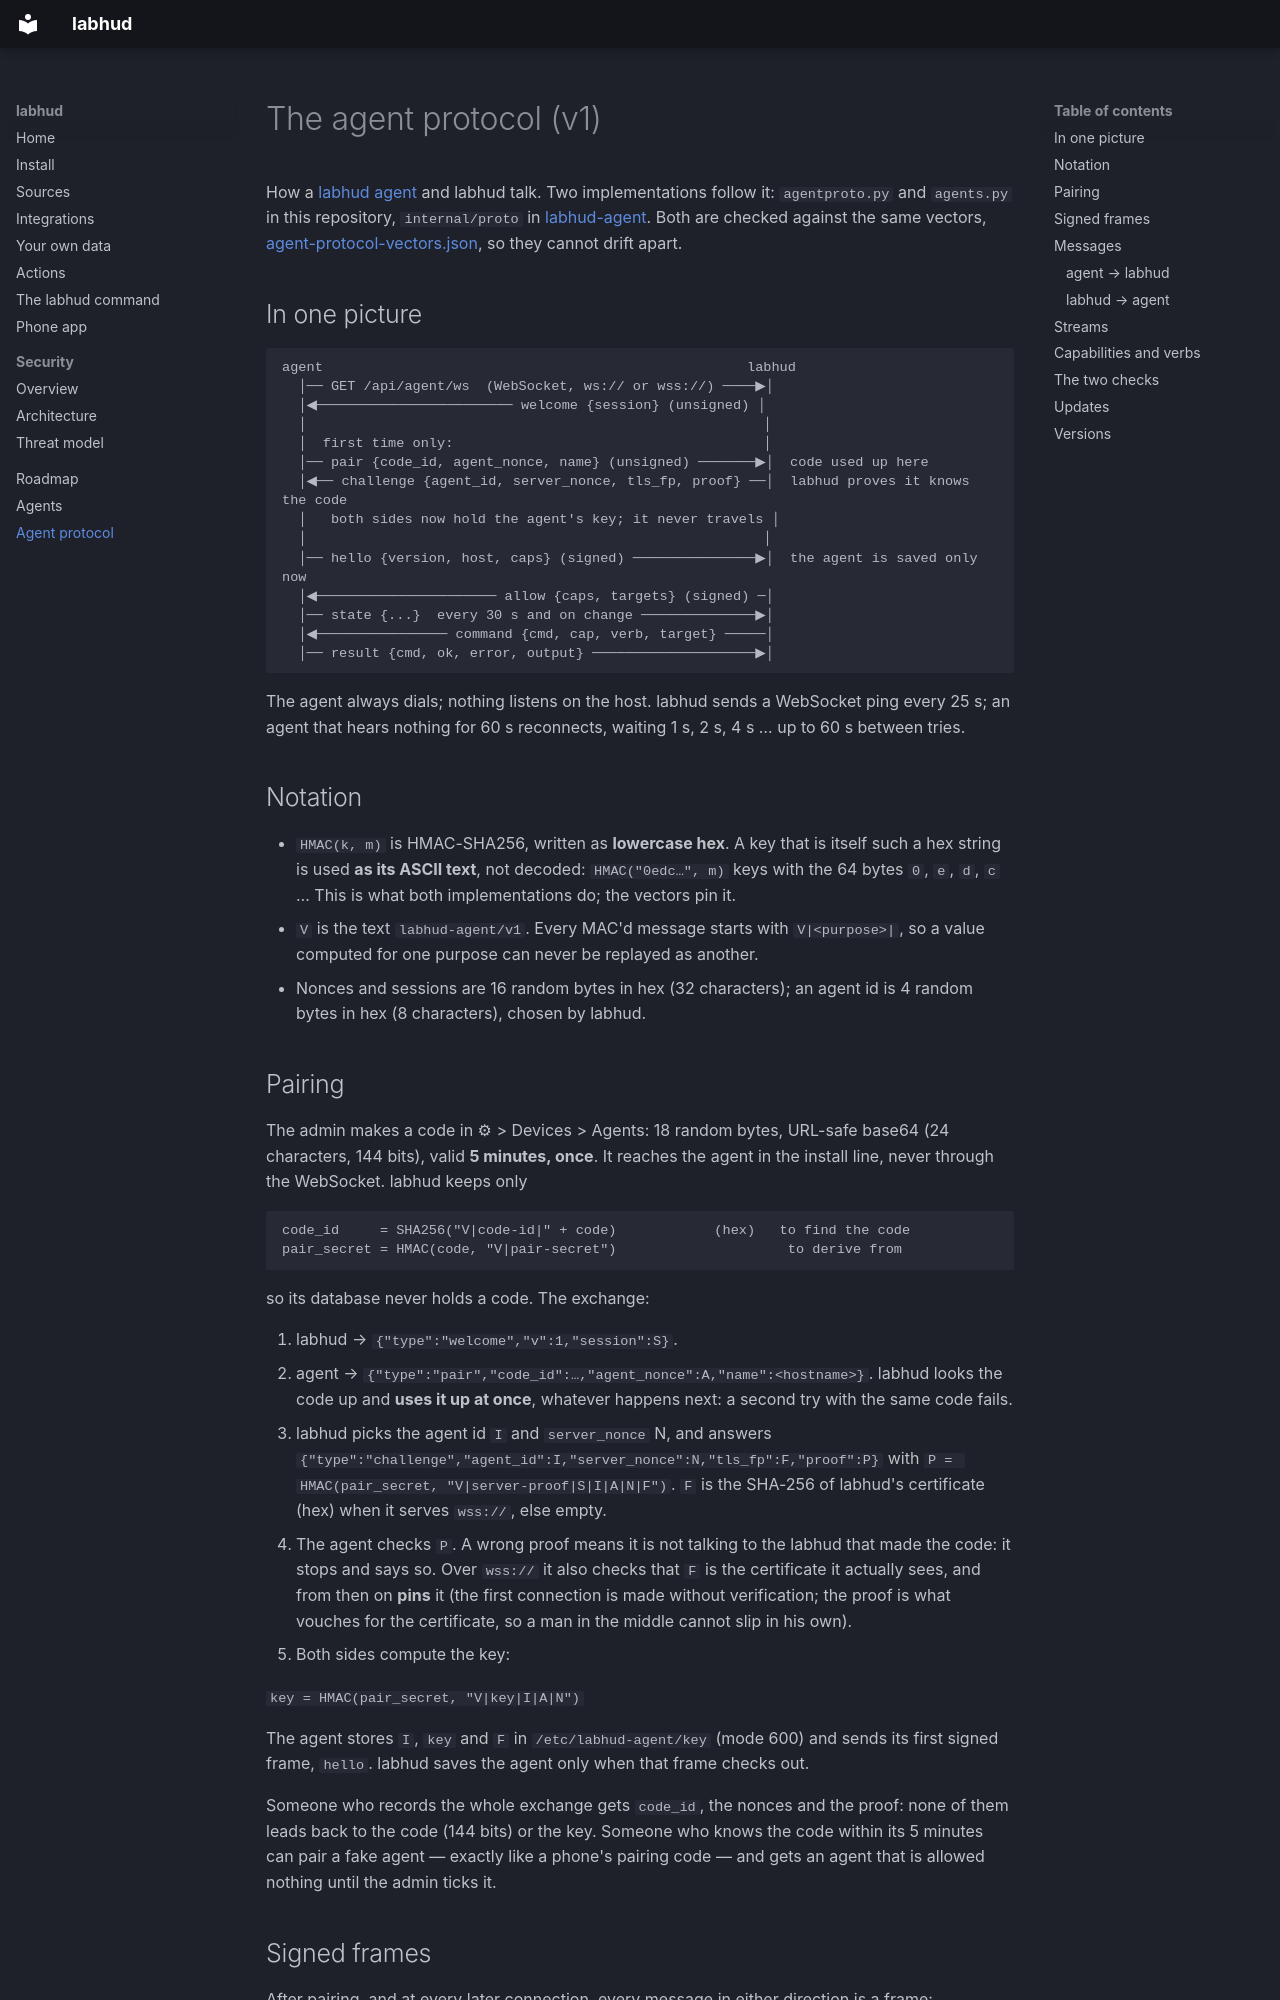

repository: Mithrandler/labhud · page: agent-protocol/index.html · generator: mkdocs

# The agent protocol (v1)

How a [labhud agent](agents.md) and labhud talk. Two implementations follow it: `agentproto.py`
and `agents.py` in this repository, `internal/proto` in
[labhud-agent](https://github.com/Mithrandler/labhud-agent). Both are checked against the same
vectors, [agent-protocol-vectors.json](agent-protocol-vectors.json), so they cannot drift apart.

## In one picture

```
agent                                                    labhud
  │── GET /api/agent/ws  (WebSocket, ws:// or wss://) ────▶│
  │◀──────────────────────── welcome {session} (unsigned) │
  │                                                        │
  │  first time only:                                      │
  │── pair {code_id, agent_nonce, name} (unsigned) ───────▶│  code used up here
  │◀── challenge {agent_id, server_nonce, tls_fp, proof} ──│  labhud proves it knows the code
  │   both sides now hold the agent's key; it never travels │
  │                                                        │
  │── hello {version, host, caps} (signed) ───────────────▶│  the agent is saved only now
  │◀────────────────────── allow {caps, targets} (signed) ─│
  │── state {...}  every 30 s and on change ──────────────▶│
  │◀──────────────── command {cmd, cap, verb, target} ─────│
  │── result {cmd, ok, error, output} ────────────────────▶│
```

The agent always dials; nothing listens on the host. labhud sends a WebSocket ping every 25 s;
an agent that hears nothing for 60 s reconnects, waiting 1 s, 2 s, 4 s … up to 60 s between tries.

## Notation

- `HMAC(k, m)` is HMAC-SHA256, written as **lowercase hex**. A key that is itself such a hex
  string is used **as its ASCII text**, not decoded: `HMAC("0edc…", m)` keys with the 64 bytes
  `0`, `e`, `d`, `c` … This is what both implementations do; the vectors pin it.
- `V` is the text `labhud-agent/v1`. Every MAC'd message starts with `V|<purpose>|`, so a value
  computed for one purpose can never be replayed as another.
- Nonces and sessions are 16 random bytes in hex (32 characters); an agent id is 4 random bytes
  in hex (8 characters), chosen by labhud.

## Pairing

The admin makes a code in ⚙ > Devices > Agents: 18 random bytes, URL-safe base64 (24 characters, 144
bits), valid **5 minutes, once**. It reaches the agent in the install line, never through the
WebSocket. labhud keeps only

```
code_id     = SHA256("V|code-id|" + code)            (hex)   to find the code
pair_secret = HMAC(code, "V|pair-secret")                     to derive from
```

so its database never holds a code. The exchange:

1. labhud → `{"type":"welcome","v":1,"session":S}`.
2. agent → `{"type":"pair","code_id":…,"agent_nonce":A,"name":<hostname>}`. labhud looks the code
   up and **uses it up at once**, whatever happens next: a second try with the same code fails.
3. labhud picks the agent id `I` and `server_nonce` N, and answers
   `{"type":"challenge","agent_id":I,"server_nonce":N,"tls_fp":F,"proof":P}` with
   `P = HMAC(pair_secret, "V|server-proof|S|I|A|N|F")`. `F` is the SHA-256 of labhud's
   certificate (hex) when it serves `wss://`, else empty.
4. The agent checks `P`. A wrong proof means it is not talking to the labhud that made the code:
   it stops and says so. Over `wss://` it also checks that `F` is the certificate it actually
   sees, and from then on **pins** it (the first connection is made without verification; the
   proof is what vouches for the certificate, so a man in the middle cannot slip in his own).
5. Both sides compute the key:

   ```
   key = HMAC(pair_secret, "V|key|I|A|N")
   ```

   The agent stores `I`, `key` and `F` in `/etc/labhud-agent/key` (mode 600) and sends its first
   signed frame, `hello`. labhud saves the agent only when that frame checks out.

Someone who records the whole exchange gets `code_id`, the nonces and the proof: none of them
leads back to the code (144 bits) or the key. Someone who knows the code within its 5 minutes
can pair a fake agent — exactly like a phone's pairing code — and gets an agent that is allowed
nothing until the admin ticks it.
